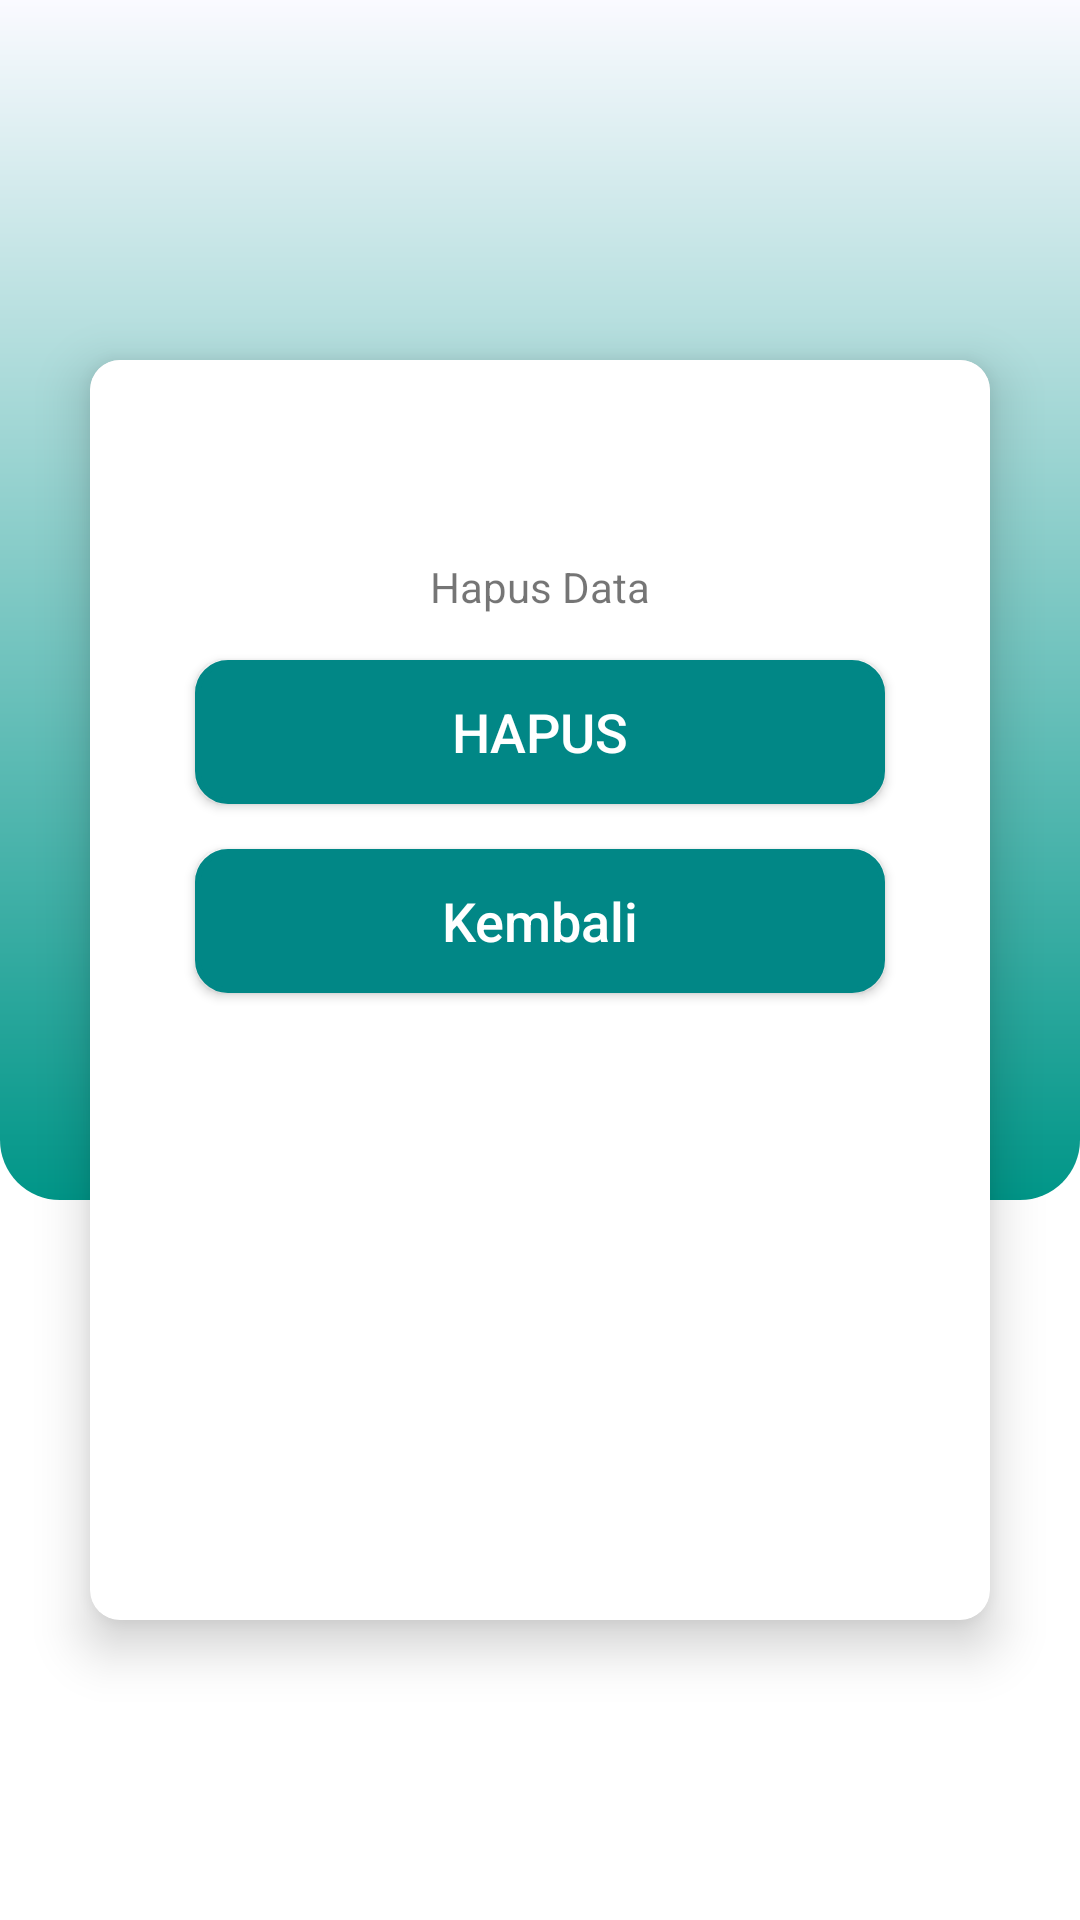

Produce the Android XML layout that renders to this screen, including the resource entries it uses.
<!-- AndroidManifest.xml: application theme Theme.AplikasiTest -->
<!-- res/layout/activity_activitydelete.xml -->
<?xml version="1.0" encoding="utf-8"?>
<androidx.coordinatorlayout.widget.CoordinatorLayout
    xmlns:android="http://schemas.android.com/apk/res/android"
    xmlns:app="http://schemas.android.com/apk/res-auto"
    xmlns:tools="http://schemas.android.com/tools"
    android:layout_width="match_parent"
    android:layout_height="match_parent"
    tools:context=".MainActivity">

    <RelativeLayout
        android:id="@+id/relatif"
        android:layout_width="match_parent"
        android:layout_height="400dp"
        android:background="@drawable/background4"
        android:orientation="vertical"
        android:scrollbarAlwaysDrawVerticalTrack="true">
        <RelativeLayout
            android:layout_width="match_parent"
            android:layout_height="130dp"
            android:layout_marginLeft="30dp"
            android:gravity="center_vertical"
            android:layout_marginRight="30dp">

        </RelativeLayout>
    </RelativeLayout>

    <androidx.cardview.widget.CardView
        android:layout_width="match_parent"
        android:layout_height="420dp"
        android:layout_rowWeight="1"
        android:layout_columnWeight="1"
        android:layout_centerHorizontal="true"
        android:layout_marginLeft="30dp"
        android:layout_marginTop="120dp"
        android:layout_marginRight="30dp"
        app:cardCornerRadius="10dp"
        app:cardElevation="10dp">

        <RelativeLayout
            android:id="@+id/relativeLayout"
            android:layout_width="match_parent"
            android:layout_height="match_parent"
            android:background="#fff"
            android:elevation="4dp"
            android:orientation="vertical"
            android:padding="20dp">

            <LinearLayout
                android:layout_width="match_parent"
                android:layout_height="match_parent"
                android:orientation="vertical"
                android:paddingTop="30dp">
                <TextView
                    android:id="@+id/edtusername"
                    android:layout_width="match_parent"
                    android:layout_height="wrap_content"
                    android:layout_marginTop="16dp"
                    android:gravity="center"
                    android:text="Hapus Data" />

                <Button
                    android:id="@+id/Btnhapus"
                    android:layout_width="match_parent"
                    android:layout_height="wrap_content"
                    android:layout_gravity="center"
                    android:layout_marginLeft="15dp"
                    android:layout_marginTop="15dp"
                    android:layout_marginRight="15dp"
                    android:background="@drawable/edittextstyle"
                    android:backgroundTint="@color/teal_700"
                    android:text="HAPUS"
                    android:textAllCaps="false"
                    android:textColor="#fff"
                    android:textSize="18sp" />

                <Button
                    android:id="@+id/Btkembali"
                    android:layout_width="match_parent"
                    android:layout_height="wrap_content"
                    android:layout_gravity="center"
                    android:layout_marginLeft="15dp"
                    android:layout_marginTop="15dp"
                    android:layout_marginRight="15dp"
                    android:background="@drawable/edittextstyle"
                    android:backgroundTint="@color/teal_700"
                    android:text="Kembali"
                    android:textAllCaps="false"
                    android:textColor="#fff"
                    android:textSize="18sp" />
            </LinearLayout>
        </RelativeLayout>
    </androidx.cardview.widget.CardView>

</androidx.coordinatorlayout.widget.CoordinatorLayout>
<!-- resources referenced by this layout -->
<resources>
  <!-- drawable background4 (drawable) -->
  <?xml version="1.0" encoding="utf-8"?>
  <shape xmlns:android="http://schemas.android.com/apk/res/android"
      android:shape="rectangle">
      <gradient
          android:startColor="#009688"
          android:endColor="#FAFAFF"
          android:angle="90"/>
      <corners
          android:bottomLeftRadius="20dp"
          android:bottomRightRadius="20dp"/>
  </shape>
  <!-- drawable edittextstyle (drawable) -->
  <selector xmlns:android="http://schemas.android.com/apk/res/android">
      <item>
          <shape android:shape="rectangle">
              <solid android:color="#ffffff"/>
              <corners android:radius="10dp" />
              <stroke
                  android:width="2dp"
                  android:color="@color/teal_700"
                  />
          </shape>
      </item>
  </selector>
  <style name="Theme.AplikasiTest" parent="Theme.MaterialComponents.DayNight.DarkActionBar">
          
          <item name="colorPrimary">@color/teal_700</item>
          <item name="colorPrimaryVariant">@color/purple_700</item>
          <item name="colorOnPrimary">@color/white</item>
          
          <item name="colorSecondary">@color/teal_200</item>
          <item name="colorSecondaryVariant">@color/teal_700</item>
          <item name="colorOnSecondary">@color/black</item>
          
          <item name="android:statusBarColor" tools:targetApi="l">?attr/colorPrimaryVariant</item>
          
      </style>
  <!-- not gathered from this repository: default colours our renderer supplied (Android Studio template values) -->
  <color name="purple_700">#FF3700B3</color>
  <color name="teal_200">#FF03DAC5</color>
  <color name="teal_700">#FF018786</color>
  <color name="black">#FF000000</color>
  <color name="white">#FFFFFFFF</color>
</resources>
